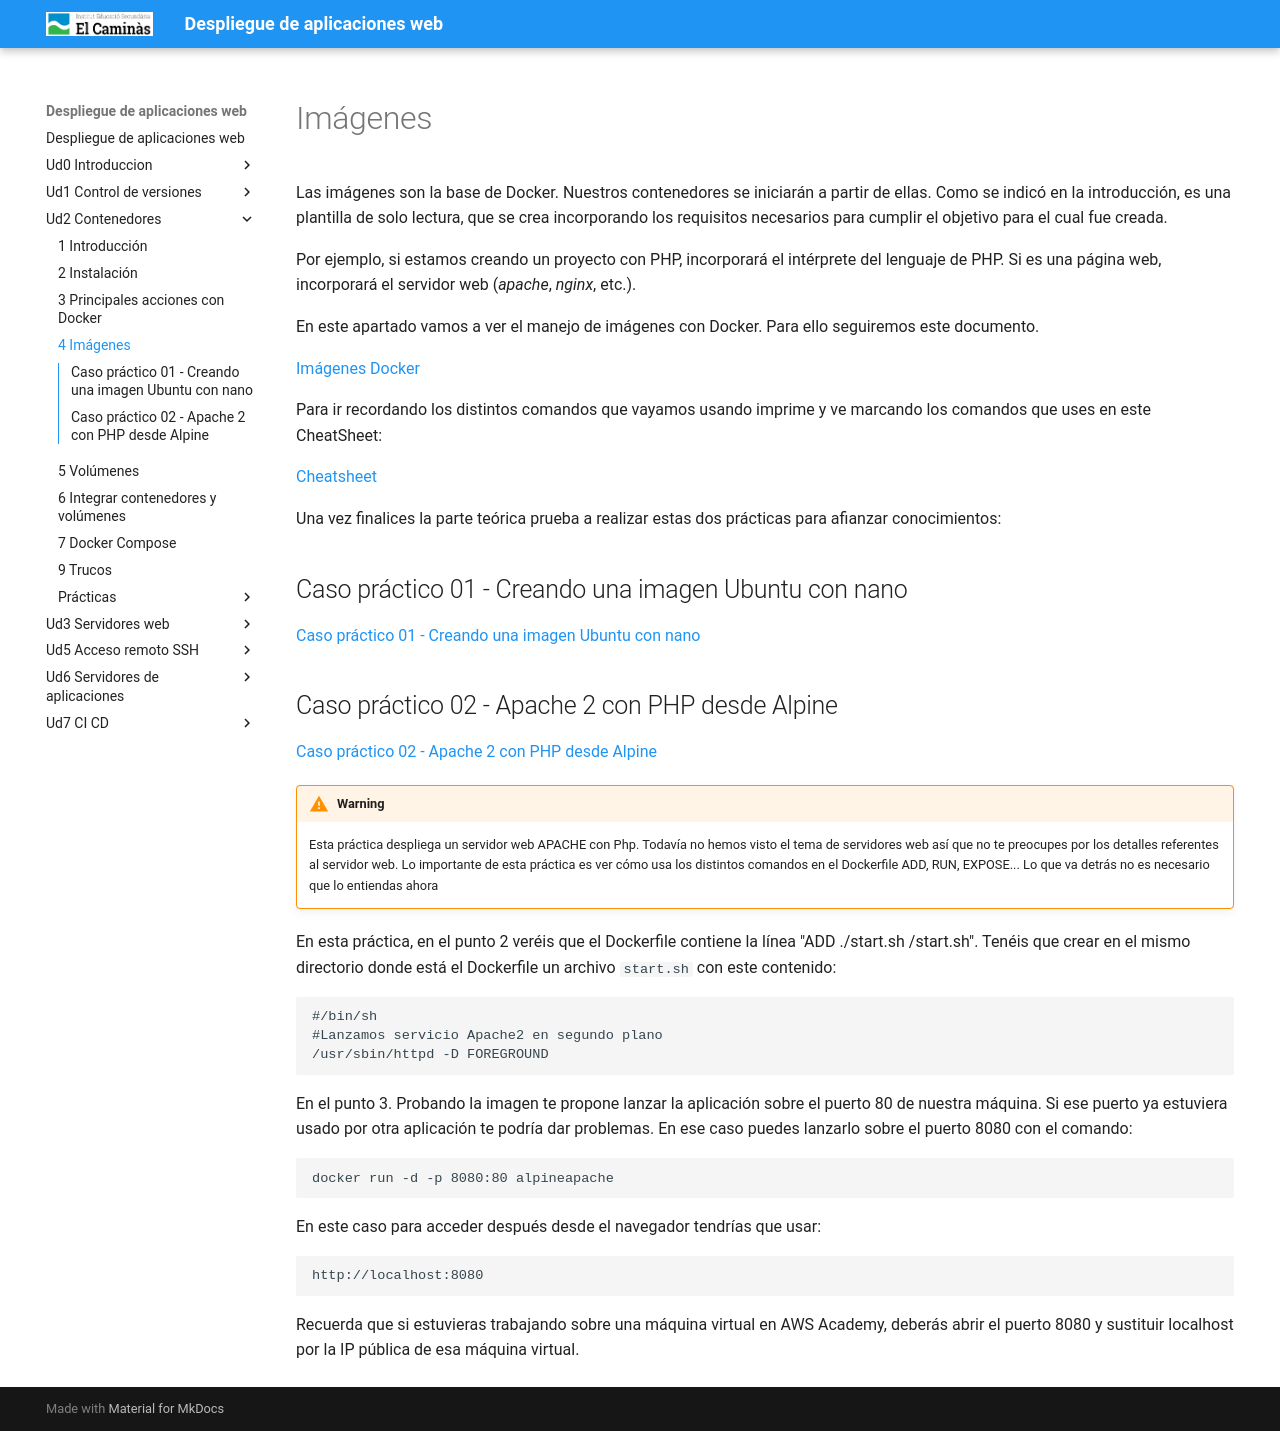

repository: pedrosegarra/DAW · page: Ud2 Contenedores/T04_images/index.html · generator: mkdocs

---
title: '4 Imágenes'
---

# Imágenes

Las imágenes son la base de Docker. Nuestros contenedores se iniciarán a partir de ellas. Como se indicó en la introducción, es una plantilla de solo lectura, que se crea incorporando los requisitos necesarios para cumplir el objetivo para el cual fue creada.

Por ejemplo, si estamos creando un proyecto con PHP, incorporará el intérprete del lenguaje de PHP. Si es una página web, incorporará el servidor web (_apache_, _nginx_, etc.).

En este apartado vamos a ver el manejo de imágenes con Docker. Para ello seguiremos este documento.

[Imágenes Docker](Ud7_img/Docker04_1GestionImagenesDocker.pdf)

Para ir recordando los distintos comandos que vayamos usando imprime y ve marcando los comandos que uses en este CheatSheet:

[Cheatsheet](Ud7_img/Docker04_2CheatSheetUD04.pdf)

Una vez finalices la parte teórica prueba a realizar estas dos prácticas para afianzar conocimientos:

## Caso práctico 01 - Creando una imagen Ubuntu con nano

[Caso práctico 01 - Creando una imagen Ubuntu con nano](Ud7_img/Docker04_3CasoPractico01.pdf)

## Caso práctico 02 - Apache 2 con PHP desde Alpine

[Caso práctico 02 - Apache 2 con PHP desde Alpine](Ud7_img/Docker04_5CasoPractico03.pdf)

!!! warning
    Esta práctica despliega un servidor web APACHE con Php. Todavía no hemos visto el tema de servidores web así que no te preocupes por los detalles referentes al servidor web. Lo importante de esta práctica es ver cómo usa los distintos comandos en el Dockerfile ADD, RUN, EXPOSE... Lo que va detrás no es necesario que lo entiendas ahora
 

En esta práctica, en el punto 2 veréis que el Dockerfile contiene la línea "ADD ./start.sh /start.sh". Tenéis que crear en el mismo directorio donde está el Dockerfile un archivo `start.sh` con este contenido:

    #/bin/sh
    #Lanzamos servicio Apache2 en segundo plano
    /usr/sbin/httpd -D FOREGROUND


En el punto 3. Probando la imagen te propone lanzar la aplicación sobre el puerto 80 de nuestra máquina. Si ese puerto ya estuviera usado por otra aplicación te podría dar problemas. En ese caso puedes lanzarlo sobre el puerto 8080 con el comando:

    docker run -d -p 8080:80 alpineapache

En este caso para acceder después desde el navegador tendrías que usar:

    http://localhost:8080

Recuerda que si estuvieras trabajando sobre una máquina virtual en AWS Academy, deberás abrir el puerto 8080 y sustituir localhost por la IP pública de esa máquina virtual.
